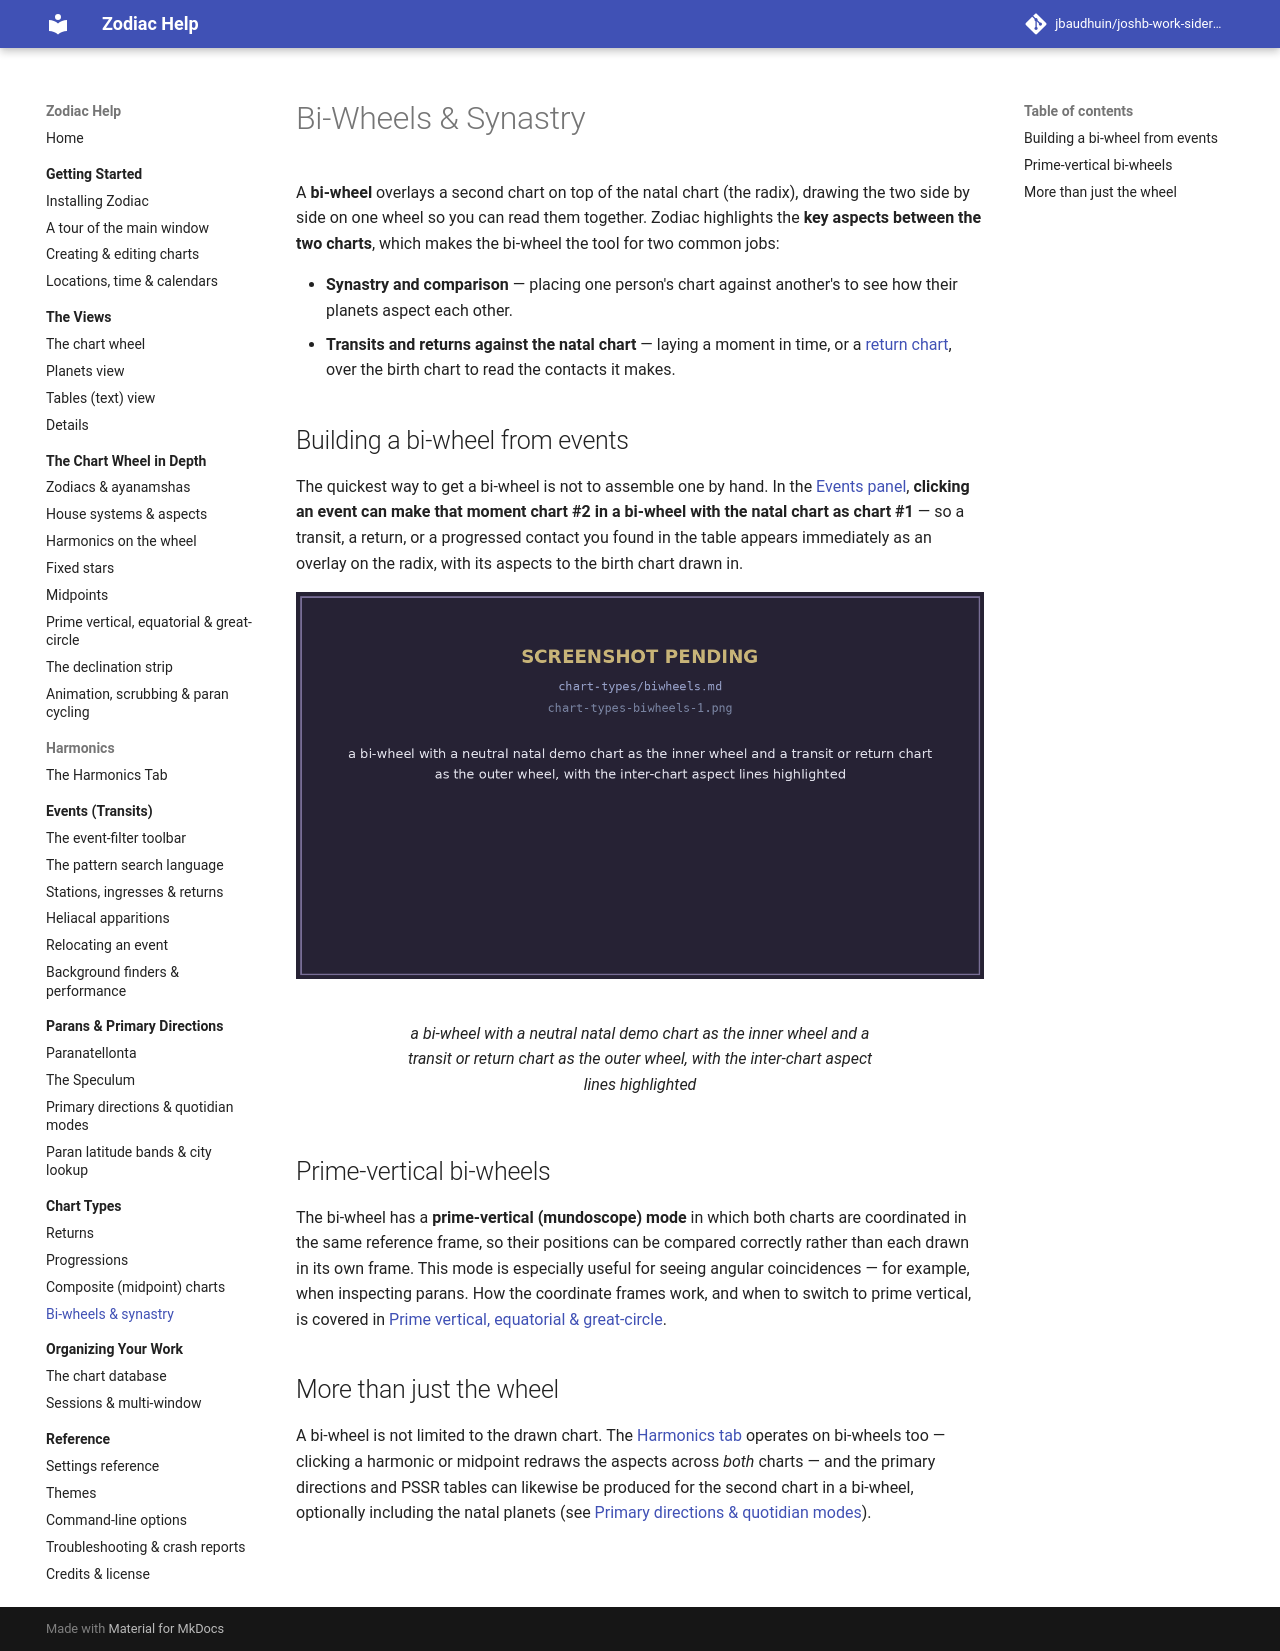

repository: jbaudhuin/joshb-work-sidereal · page: chart-types/biwheels.html · generator: mkdocs

# Bi-Wheels &amp; Synastry

A **bi-wheel** overlays a second chart on top of the natal chart (the radix), drawing
the two side by side on one wheel so you can read them together. Zodiac highlights the
**key aspects between the two charts**, which makes the bi-wheel the tool for two common
jobs:

- **Synastry and comparison** — placing one person's chart against another's to see how
    their planets aspect each other.
- **Transits and returns against the natal chart** — laying a moment in time, or a
    [return chart](returns.md), over the birth chart to read the contacts it makes.

## Building a bi-wheel from events

The quickest way to get a bi-wheel is not to assemble one by hand. In the
[Events panel](../events/index.md), **clicking an event can make that moment chart #2
in a bi-wheel with the natal chart as chart #1** — so a transit, a return, or a
progressed contact you found in the table appears immediately as an overlay on the
radix, with its aspects to the birth chart drawn in.

<figure markdown="span">
  ![a bi-wheel with a neutral natal demo chart as the inner wheel and a transit or return chart as the outer wheel, with the inter-chart aspect lines highlighted](../assets/img/chart-types-biwheels-1.png){ loading=lazy }
  <figcaption>a bi-wheel with a neutral natal demo chart as the inner wheel and a transit or return chart as the outer wheel, with the inter-chart aspect lines highlighted</figcaption>
</figure>

## Prime-vertical bi-wheels

The bi-wheel has a **prime-vertical (mundoscope) mode** in which both charts are
coordinated in the same reference frame, so their positions can be compared correctly
rather than each drawn in its own frame. This mode is especially useful for seeing
angular coincidences — for example, when inspecting parans. How the coordinate frames
work, and when to switch to prime vertical, is covered in
[Prime vertical, equatorial &amp; great-circle](../chart-wheel/coordinate-frames.md).

## More than just the wheel

A bi-wheel is not limited to the drawn chart. The
[Harmonics tab](../chart-wheel/harmonics-tab.md) operates on bi-wheels too — clicking a
harmonic or midpoint redraws the aspects across *both* charts — and the primary
directions and PSSR tables can likewise be produced for the second chart in a bi-wheel,
optionally including the natal planets (see
[Primary directions &amp; quotidian modes](../parans/primary-directions.md)).
